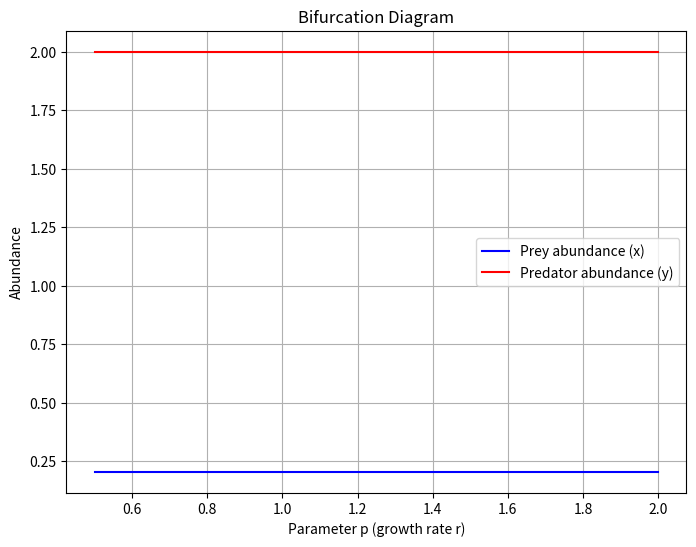

Write Python code to recreate this figure.
import numpy as np
import matplotlib.pyplot as plt
from scipy.optimize import fsolve

# 定义系统的方程
def predator_prey(vars, p, alpha, beta, r, K, d):
    x, y = vars
    dxdt = r * x * (1 - x / K) - (alpha * x * y) / (1 + beta * x)
    dydt = -d * y + (alpha * x * y) / (1 + beta * x)
    return [dxdt, dydt]

# 平衡点分析：解系统的方程
def find_equilibria(p, alpha, beta, r, K, d):
    # 定义方程组
    def equations(vars):
        x, y = vars
        eq1 = r * x * (1 - x / K) - (alpha * x * y) / (1 + beta * x)
        eq2 = -d * y + (alpha * x * y) / (1 + beta * x)
        return [eq1, eq2]

    # 使用 fsolve 求解平衡点
    eqs = fsolve(equations, [1.0, 1.0])  # 假设初始猜测为 [1.0, 1.0]
    return eqs

# 系统参数设置
r = 1.0
K = 10.0
alpha = 0.5
beta = 0.1
d = 0.1

# 计算不同 p (资源增长率 r) 下的平衡点
p_values = np.linspace(0.5, 2.0, 100)  # 改变 r 作为控制参数
equilibria = []

for p in p_values:
    eq = find_equilibria(p, alpha, beta, r, K, d)
    equilibria.append(eq)

equilibria = np.array(equilibria)

# 绘制丰度随参数变化的图（分叉图）
plt.figure(figsize=(8, 6))
plt.plot(p_values, equilibria[:, 0], label="Prey abundance (x)", color="blue")
plt.plot(p_values, equilibria[:, 1], label="Predator abundance (y)", color="red")
plt.xlabel('Parameter p (growth rate r)')
plt.ylabel('Abundance')
plt.title('Bifurcation Diagram')
plt.legend()
plt.grid(True)
plt.show()
